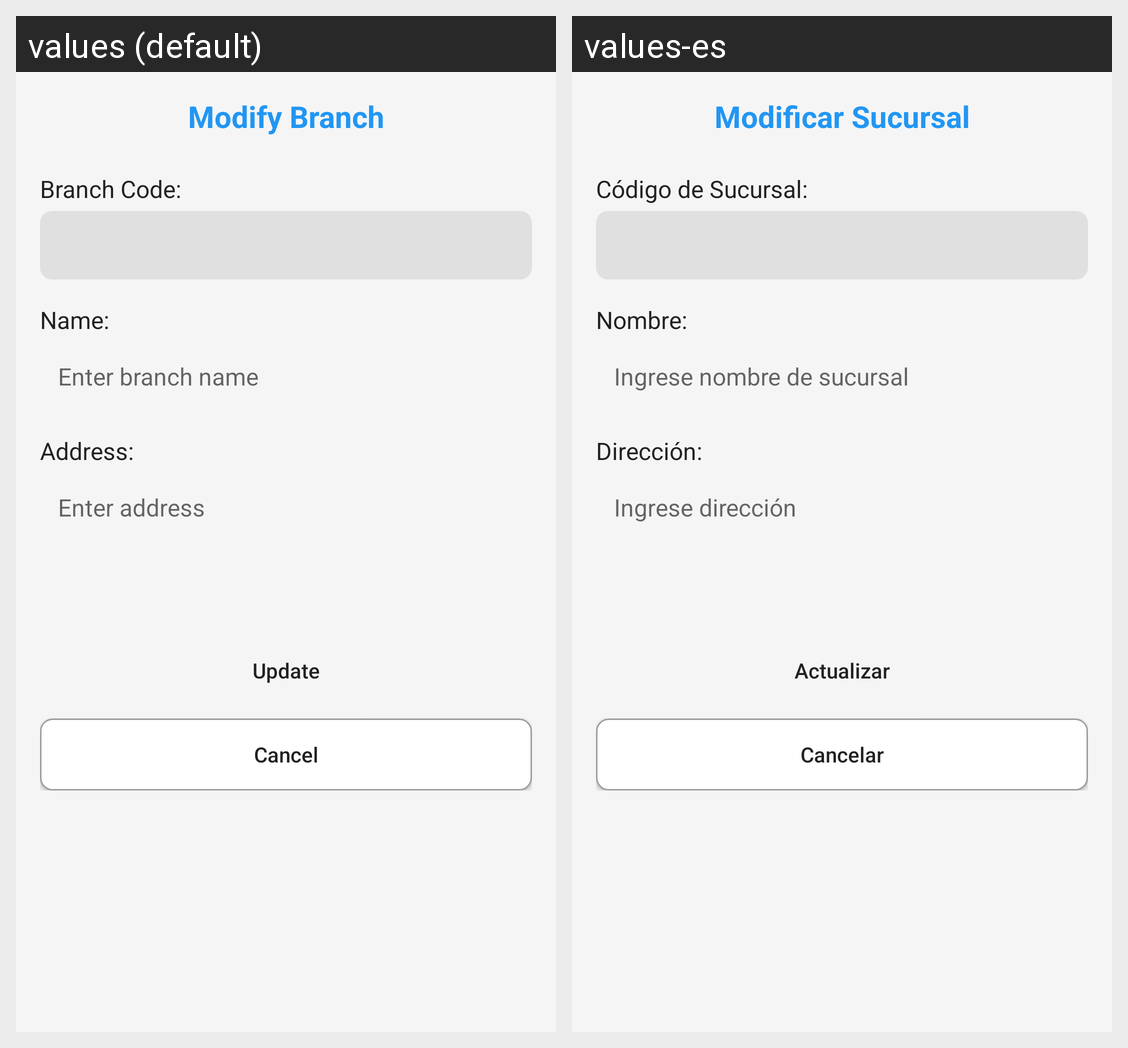

For this localized Android screen grid, give each drawn string resource with its value in every locale shown.
Android screen res/layout/activity_modificar_sucursal.xml rendered under 2 locales, left to right: values (default), values-es. Device: Nexus 5 (rendered at 1080×1920; each locale shown at half size, 540×960, under a caption strip naming it); theme Theme.SitoManBoy.
Strings drawn on this screen, with the default value and each locale's value (text and hints the layout hard-codes, and strings that could not be matched under every locale, appear in the picture but are not listed):

modificar_sucursal_title
  values: Modify Branch
  values-es: Modificar Sucursal

label_codigo
  values: Branch Code:
  values-es: Código de Sucursal:

label_nombre
  values: Name:
  values-es: Nombre:

hint_nombre
  values: Enter branch name
  values-es: Ingrese nombre de sucursal

label_direccion
  values: Address:
  values-es: Dirección:

hint_direccion
  values: Enter address
  values-es: Ingrese dirección

btn_actualizar
  values: Update
  values-es: Actualizar

btn_cancelar
  values: Cancel
  values-es: Cancelar
